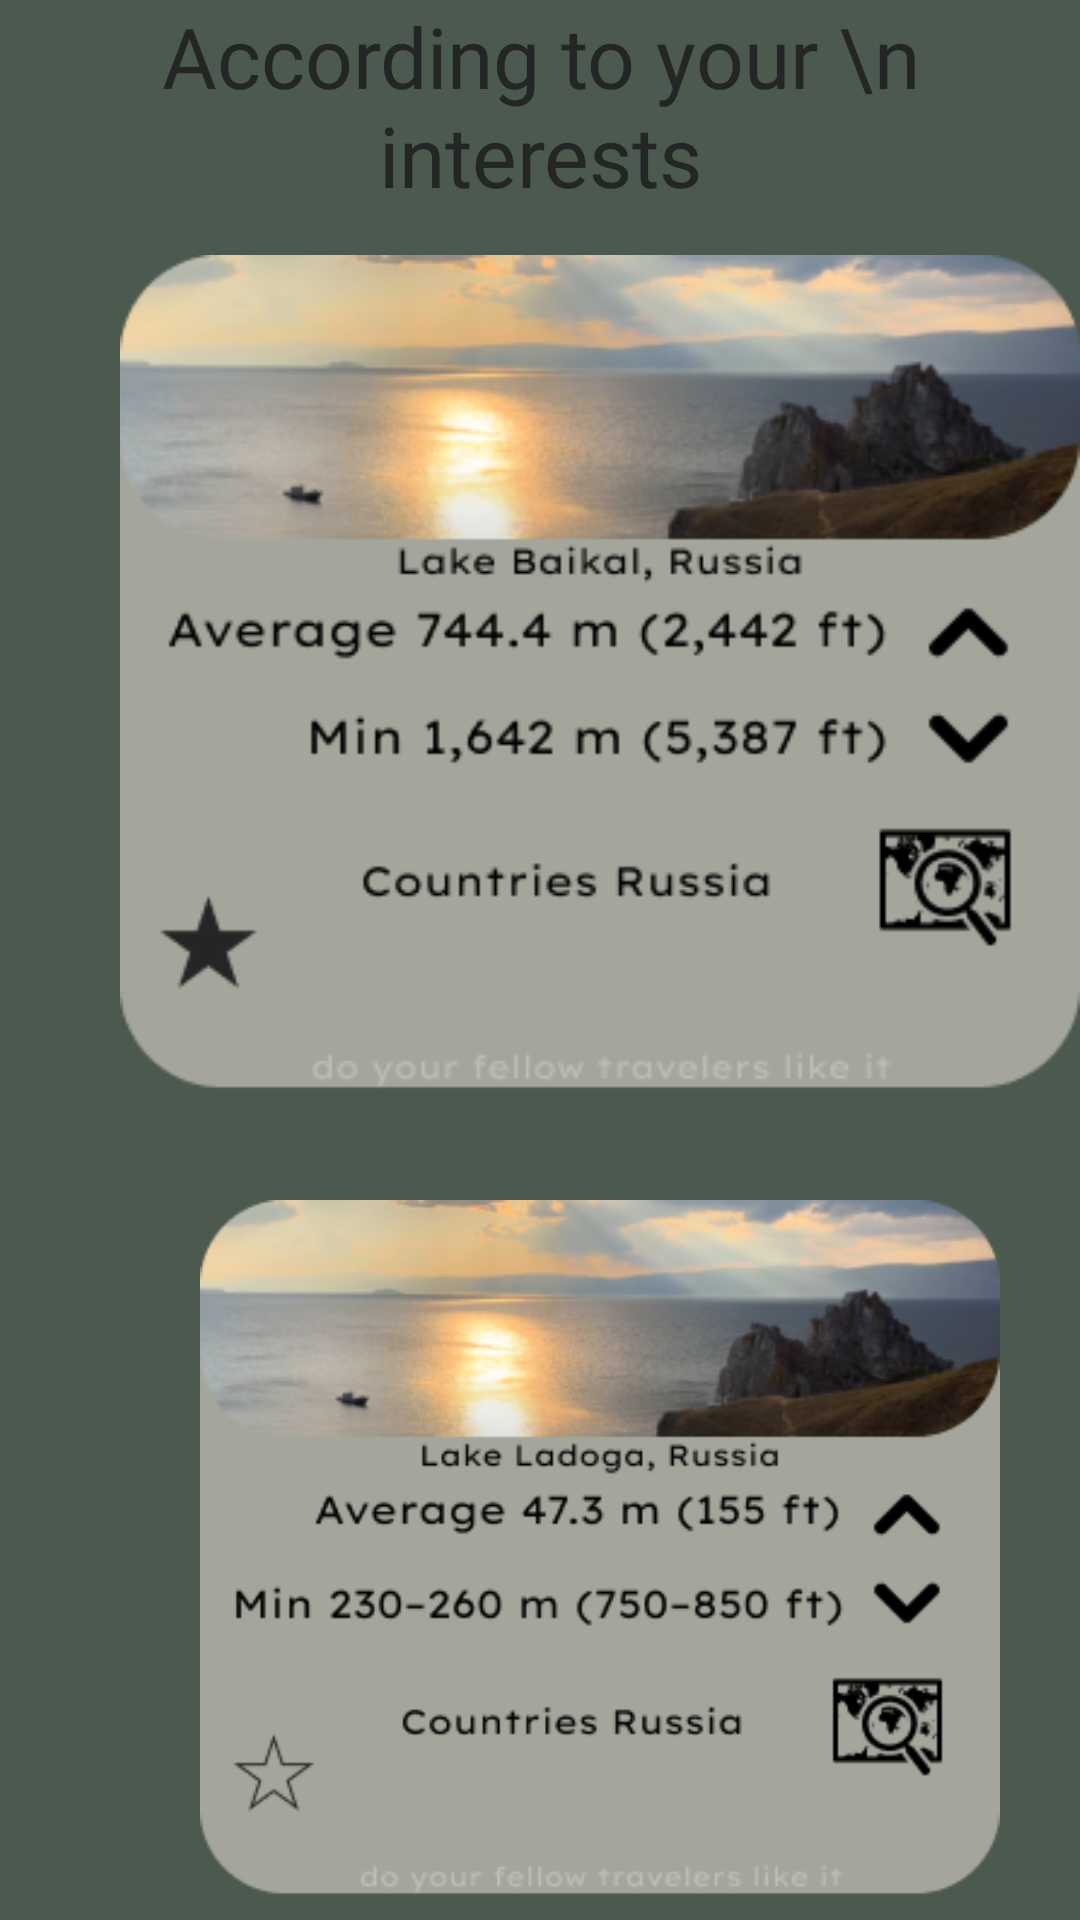

Here is an Android app screen rendered from its layout file. Give the layout XML and the strings, colors and styles it references.
<!-- AndroidManifest.xml: application theme Theme.TravelActivity -->
<!-- res/layout/activity_lake.xml -->
<?xml version="1.0" encoding="utf-8"?>
<RelativeLayout xmlns:android="http://schemas.android.com/apk/res/android"
    xmlns:app="http://schemas.android.com/apk/res-auto"
    xmlns:tools="http://schemas.android.com/tools"
    android:layout_width="match_parent"
    android:layout_height="match_parent"
    android:background="#4C594F"
    tools:context=".MainActivity">

    <TextView
        android:layout_width="match_parent"
        android:layout_height="80dp"
        android:fontFamily="@font/lexend_exa"
        android:textColor="#232625"
        android:gravity="center_horizontal"
        android:text="According to your \n interests"
        android:textSize="28dp"/>

    <ImageView
        android:layout_width="wrap_content"
        android:layout_height="wrap_content"
        android:src="@drawable/baikal"
        android:layout_marginStart="40dp"
        android:layout_marginTop="80dp"/>
    <ImageView
        android:layout_width="wrap_content"
        android:layout_height="wrap_content"
        android:src="@drawable/ladagag"
        android:layout_marginStart="40dp"
        android:layout_marginTop="400dp"/>



    <LinearLayout
        android:layout_width="match_parent"
        android:layout_marginTop="770dp"
        android:layout_height="150dp"
        android:background="#232625"
        android:orientation="horizontal">

        <ImageButton
            android:id="@+id/restaurant"
            android:layout_width="55dp"
            android:layout_height="55dp"
            android:layout_margin="15dp"
            android:background="#00000000"
            android:onClick="start1"
            android:contentDescription="Burgr bar"
            android:src="@drawable/restauront" />
        <ImageButton
            android:id="@+id/hotel"
            android:layout_width="55dp"
            android:layout_height="55dp"
            android:layout_margin="15dp"
            android:background="#00000000"
            android:onClick="start2"
            android:contentDescription="Burgr bar"
            android:src="@drawable/hotel" />
        <ImageButton
            android:id="@+id/profile"
            android:layout_width="55dp"
            android:layout_height="55dp"
            android:layout_margin="15dp"
            android:background="#00000000"
            android:onClick="start3"
            android:contentDescription="Burgr bar"
            android:src="@drawable/new_profile" />
        <ImageButton
            android:id="@+id/lake"
            android:layout_width="55dp"
            android:layout_height="55dp"
            android:layout_margin="15dp"
            android:background="#00000000"
            android:onClick="start4"
            android:contentDescription="Burgr bar"
            android:src="@drawable/home" />
        <ImageButton
            android:id="@+id/mountain"
            android:layout_width="55dp"
            android:layout_height="55dp"
            android:layout_margin="15dp"
            android:background="#00000000"
            android:onClick="start5"
            android:contentDescription="Burgr bar"
            android:src="@drawable/mountain" />
    </LinearLayout>



</RelativeLayout>
<!-- resources referenced by this layout -->
<resources>
  <!-- drawable baikal: png bitmap (drawable, 63153 bytes) -->
  <!-- drawable home: png bitmap (drawable, 568 bytes) -->
  <!-- drawable hotel: png bitmap (drawable, 1540 bytes) -->
  <!-- drawable ladagag: png bitmap (drawable, 64106 bytes) -->
  <!-- drawable mountain: png bitmap (drawable, 923 bytes) -->
  <!-- drawable new_profile: png bitmap (drawable, 703 bytes) -->
  <!-- drawable restauront: png bitmap (drawable, 1076 bytes) -->
  <style name="Theme.TravelActivity" parent="Base.Theme.TravelActivity" />
  <style name="Base.Theme.TravelActivity" parent="Theme.Material3.DayNight.NoActionBar">
          
          
      </style>
</resources>
